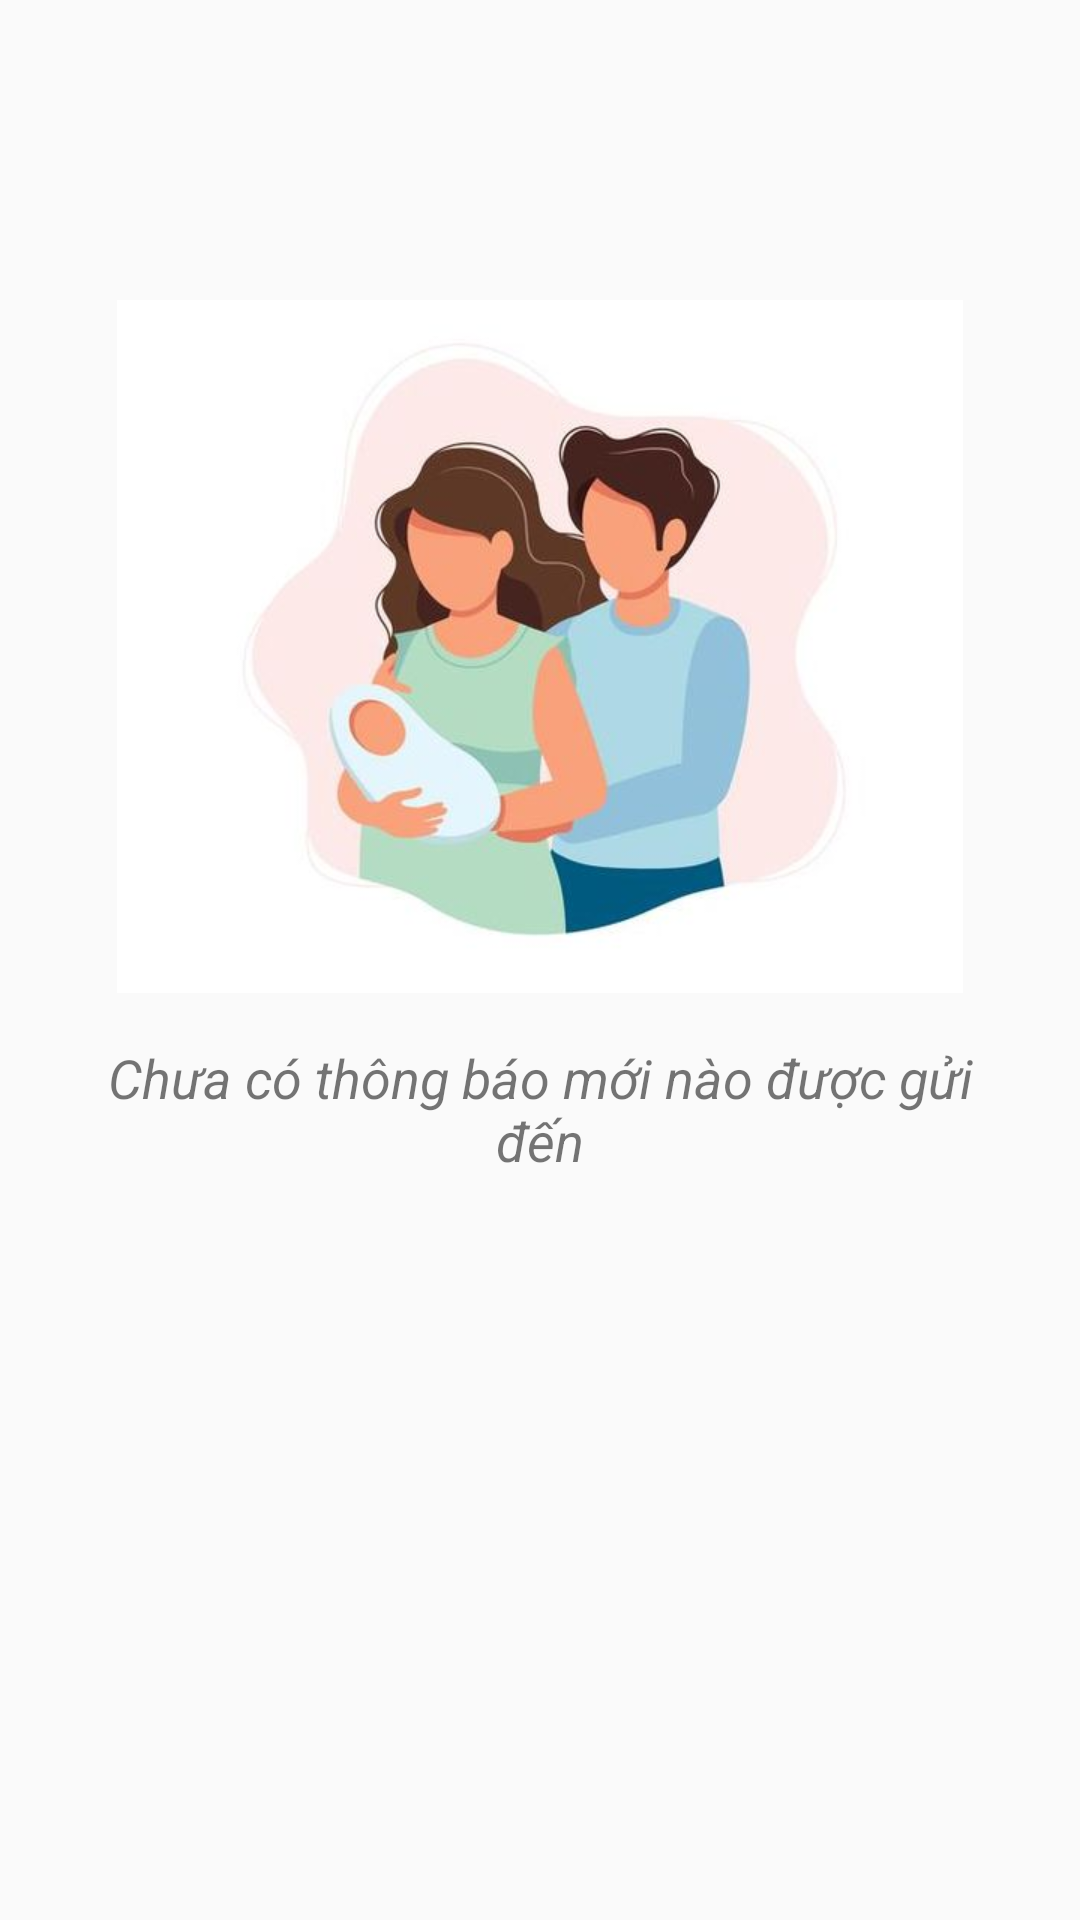

Layout XML and referenced resources for this Android screen:
<!-- AndroidManifest.xml: application theme Theme.ConYeu -->
<!-- res/layout/fragment_thongbao_.xml -->
<?xml version="1.0" encoding="utf-8"?>
<FrameLayout xmlns:android="http://schemas.android.com/apk/res/android"
    xmlns:tools="http://schemas.android.com/tools"
    android:layout_width="match_parent"
    android:layout_height="match_parent"
    tools:context=".fragment_nav.thongbao_Fragment"
    xmlns:app="http://schemas.android.com/apk/res-auto">

    
    <LinearLayout
        android:layout_width="match_parent"
        android:layout_height="match_parent"
        android:orientation="vertical">


        <androidx.constraintlayout.widget.ConstraintLayout
            android:layout_width="match_parent"
            android:layout_height="match_parent">














            <ImageView
                android:id="@+id/imageView5"
                android:layout_width="wrap_content"
                android:layout_height="wrap_content"
                android:layout_marginTop="100dp"
                android:src="@drawable/family1"
                app:layout_constraintEnd_toEndOf="parent"
                app:layout_constraintStart_toStartOf="parent"
                app:layout_constraintTop_toTopOf="parent" />

            <TextView
                android:id="@+id/txtitle_empty"
                android:layout_width="300dp"
                android:layout_height="wrap_content"
                android:layout_marginTop="16dp"
                android:text="Chưa có thông báo mới nào được gửi đến"
                android:textAlignment="center"
                android:textSize="18dp"
                android:textStyle="italic"
                app:layout_constraintEnd_toEndOf="parent"
                app:layout_constraintStart_toStartOf="parent"
                app:layout_constraintTop_toBottomOf="@+id/imageView5" />
        </androidx.constraintlayout.widget.ConstraintLayout>
    </LinearLayout>



</FrameLayout>
<!-- resources referenced by this layout -->
<resources>
  <!-- drawable family1: jpg bitmap (drawable-xhdpi, 16160 bytes) -->
  <style name="Theme.ConYeu" parent="Theme.MaterialComponents.DayNight.DarkActionBar.Bridge">
          
          <item name="colorPrimary">@color/pink2</item>
          <item name="colorPrimaryVariant">@color/pink2</item>
          <item name="colorOnPrimary">@color/blue1</item>
  
          
          <item name="colorSecondary">@color/teal_200</item>
          <item name="colorSecondaryVariant">@color/teal_700</item>
          <item name="colorOnSecondary">@color/black</item>
          
  
  
  
  
  
  
  
  
      </style>
  <color name="pink2">#ED819D</color>
  <color name="blue1">#C2F2F6</color>
  <color name="teal_200">#FF03DAC5</color>
  <color name="teal_700">#FF018786</color>
  <color name="black">#FF000000</color>
</resources>
